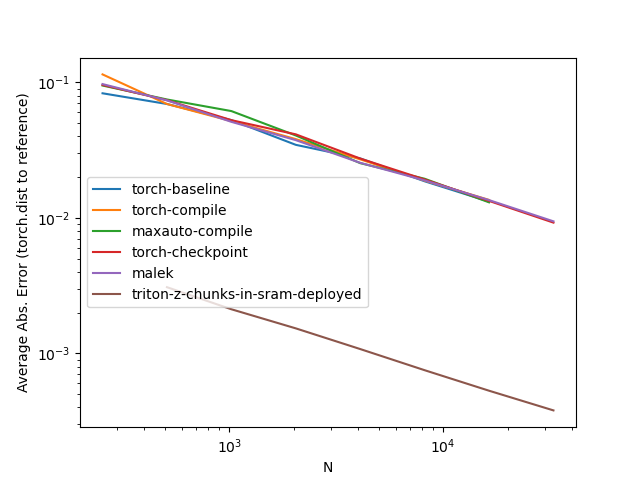

Source data for this figure (header and first rows):
N, torch-baseline, torch-compile, maxauto-compile, torch-checkpoint, malek, triton-z-chunks-in-sram-deployed
256, 0.08314, 0.1146, 0.09485, 0.09581, 0.09723, 
512, 0.06931, 0.0693, 0.07483, 0.07396, 0.0737, 0.003080
1024, 0.05272, 0.0518, 0.06145, 0.05265, 0.05118, 0.002117
2048, 0.03462, 0.03816, 0.04059, 0.04138, 0.0375, 0.001529
4096, 0.02748, 0.02706, 0.02535, 0.02743, 0.02551, 0.001076
8192, 0.01864, 0.01885, 0.01946, 0.01921, 0.01891, 0.000751
16384, 0.01319, 0.01358, 0.01303, 0.01335, 0.01353, 0.000530
32768, , , , 0.009229, 0.009432, 0.000379
